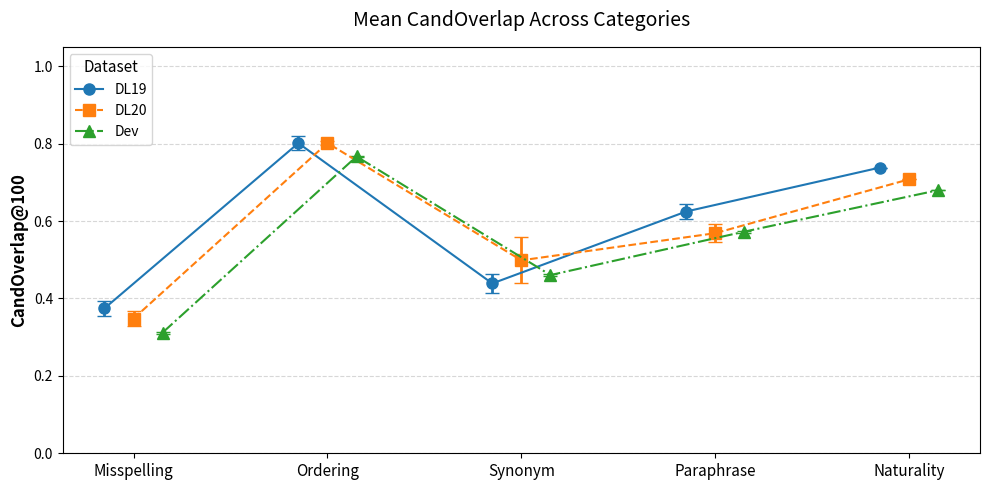

This figure's Python source:
import os
import matplotlib.pyplot as plt
import numpy as np

# Create output directory
OUTDIR = "figures"
os.makedirs(OUTDIR, exist_ok=True)

# Categories and Datasets
PERTS = ["Misspelling", "Ordering", "Synonym", "Paraphrase", "Naturality"]
SPLITS = ["DL19", "DL20", "Dev"]

# Set font types for editable text in vector graphics (optional)
plt.rcParams["pdf.fonttype"] = 42
plt.rcParams["ps.fonttype"] = 42

# Data (Mean and Std extracted from your previous snippet)
cand = {
    "DL19": [
        {"mean": 0.3743, "std": 0.0203},
        {"mean": 0.8012, "std": 0.0173},
        {"mean": 0.4387, "std": 0.0238},
        {"mean": 0.6246, "std": 0.0200},
        {"mean": 0.7382, "std": 0.0000},
    ],
    "DL20": [
        {"mean": 0.3480, "std": 0.0203},
        {"mean": 0.8014, "std": 0.0043},
        {"mean": 0.4985, "std": 0.0592},
        {"mean": 0.5686, "std": 0.0232},
        {"mean": 0.7079, "std": 0.0000},
    ],
    "Dev": [
        {"mean": 0.3118, "std": 0.0025},
        {"mean": 0.7667, "std": 0.0023},
        {"mean": 0.4604, "std": 0.0019},
        {"mean": 0.5726, "std": 0.0027},
        {"mean": 0.6798, "std": 0.0000},
    ],
}

def plot_point_plot(metric_dict, ylabel, title=None, stem="cand_pointplot"):
    """
    Generates a point plot with error bars to visualize trends and mean differences.
    """
    fig, ax = plt.subplots(figsize=(10, 5))

    # X-axis positions
    base = np.arange(len(PERTS))
    
    # Offsets to separate the lines slightly (jitter)
    offsets = {"DL19": -0.15, "DL20": 0.0, "Dev": 0.15}
    
    # Styling
    colors = {"DL19": "#1f77b4", "DL20": "#ff7f0e", "Dev": "#2ca02c"}
    markers = {"DL19": "o", "DL20": "s", "Dev": "^"}       # Circle, Square, Triangle
    linestyles = {"DL19": "-", "DL20": "--", "Dev": "-."}  # Solid, Dashed, Dash-dot

    # Loop through datasets and plot
    for split in SPLITS:
        data = metric_dict[split]
        means = [d["mean"] for d in data]
        stds = [d["std"] for d in data]
        
        pos = base + offsets[split]
        
        # 1. Plot Error Bars
        ax.errorbar(
            pos, 
            means, 
            yerr=stds, 
            fmt='none',           # No connecting line from errorbar itself
            ecolor=colors[split], # Error bar color
            elinewidth=2,         # Thicker error bars for visibility
            capsize=5,            # Width of the caps on error bars
            zorder=5              # Draw on top
        )
        
        # 2. Plot Points and Connecting Lines (The "Trend")
        ax.plot(
            pos, 
            means, 
            marker=markers[split], 
            linestyle=linestyles[split], 
            linewidth=1.5, 
            color=colors[split], 
            label=split,
            markersize=8,
            zorder=6
        )

    # Formatting
    ax.set_ylabel(ylabel, fontsize=12, fontweight='bold')
    ax.set_xticks(base)
    ax.set_xticklabels(PERTS, fontsize=11)
    ax.set_ylim(0.0, 1.05)
    
    # Add grid for readability
    ax.grid(True, axis='y', linestyle='--', alpha=0.5)
    
    # Clean Legend
    ax.legend(
        loc="upper left", 
        title="Dataset", 
        frameon=True, 
        fontsize=10, 
        title_fontsize=11
    )
    
    if title:
        ax.set_title(title, fontsize=14, pad=15)

    plt.tight_layout()
    
    # Save output
    outfile = os.path.join(OUTDIR, f"{stem}.pdf")
    fig.savefig(outfile, bbox_inches="tight")
    print(f"Saved figure to {outfile}")
    plt.show()

# Run the plotting function
plot_point_plot(cand, "CandOverlap@100", title="Mean CandOverlap Across Categories")
